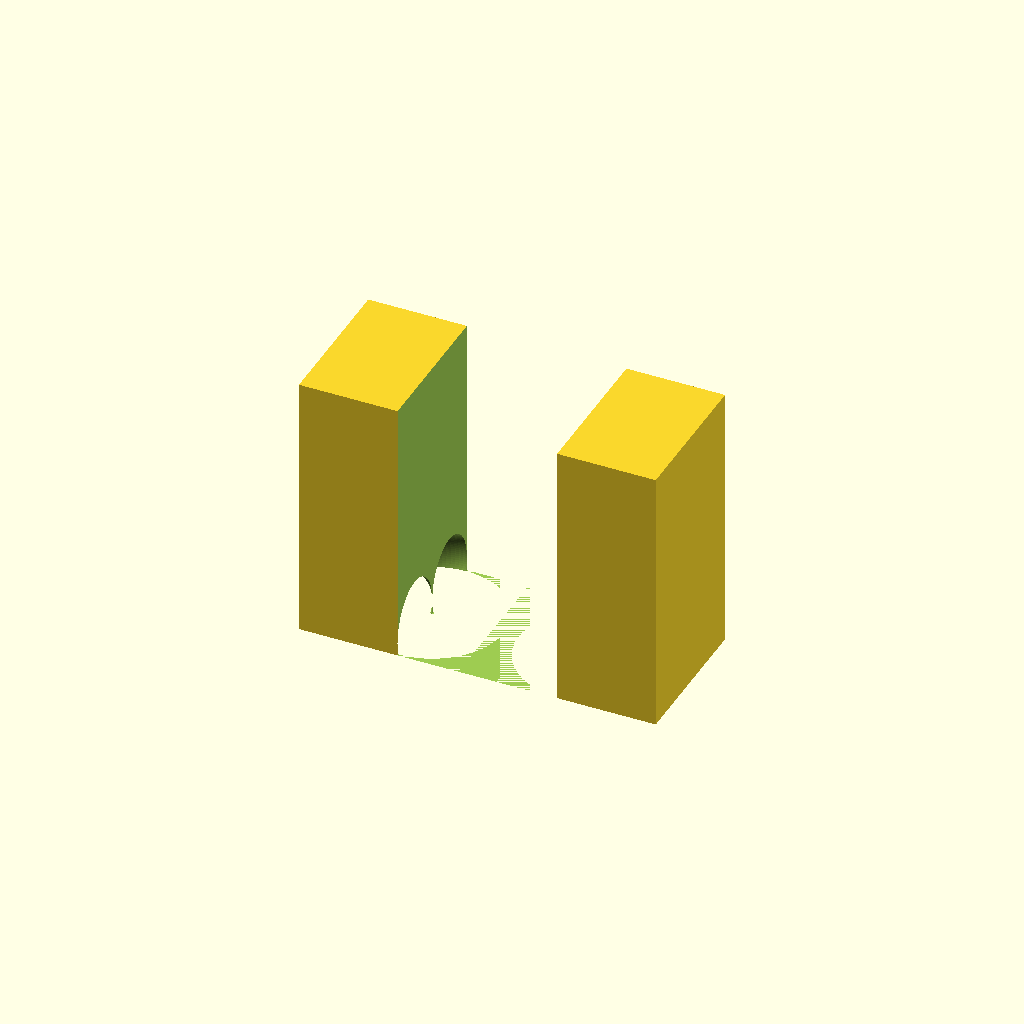
Cell 1 — every parameter at its default value.
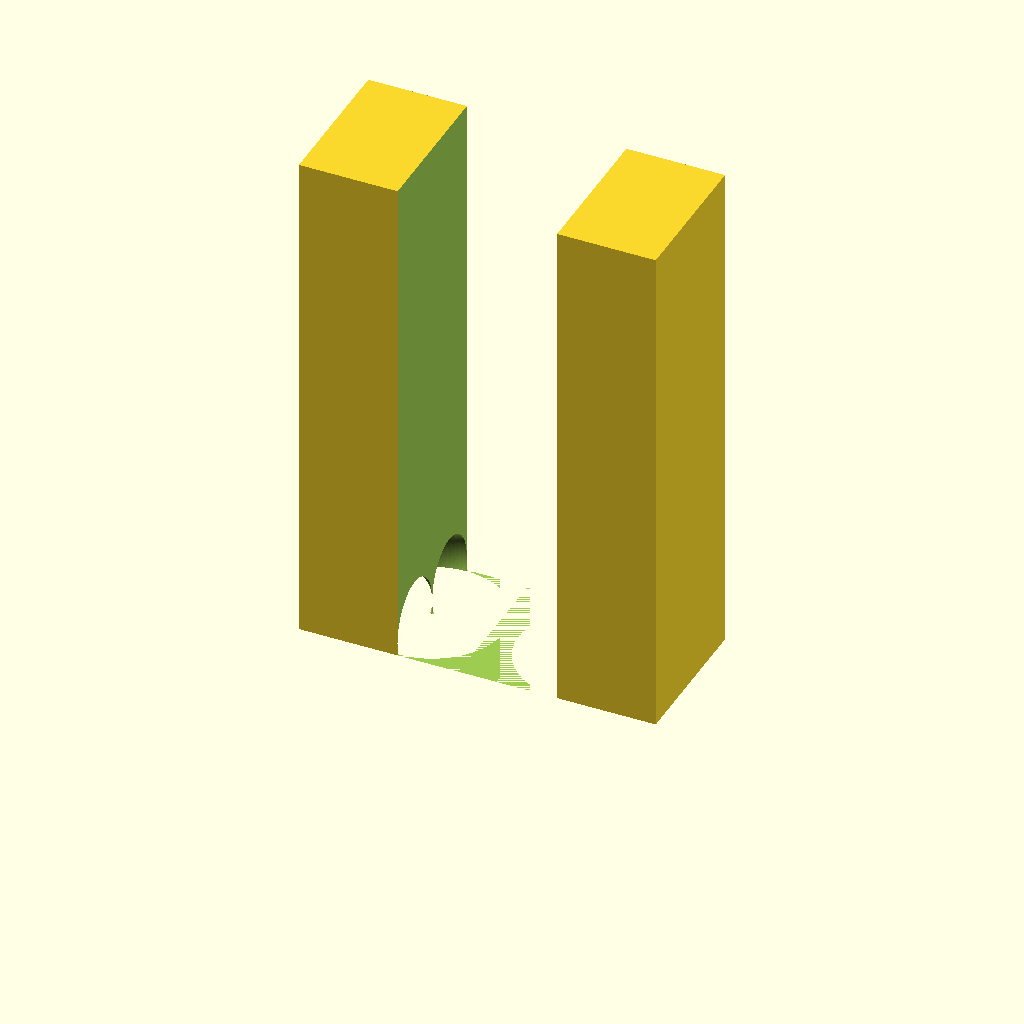
Cell 2 — candle_height set to 180, the other parameters unchanged.
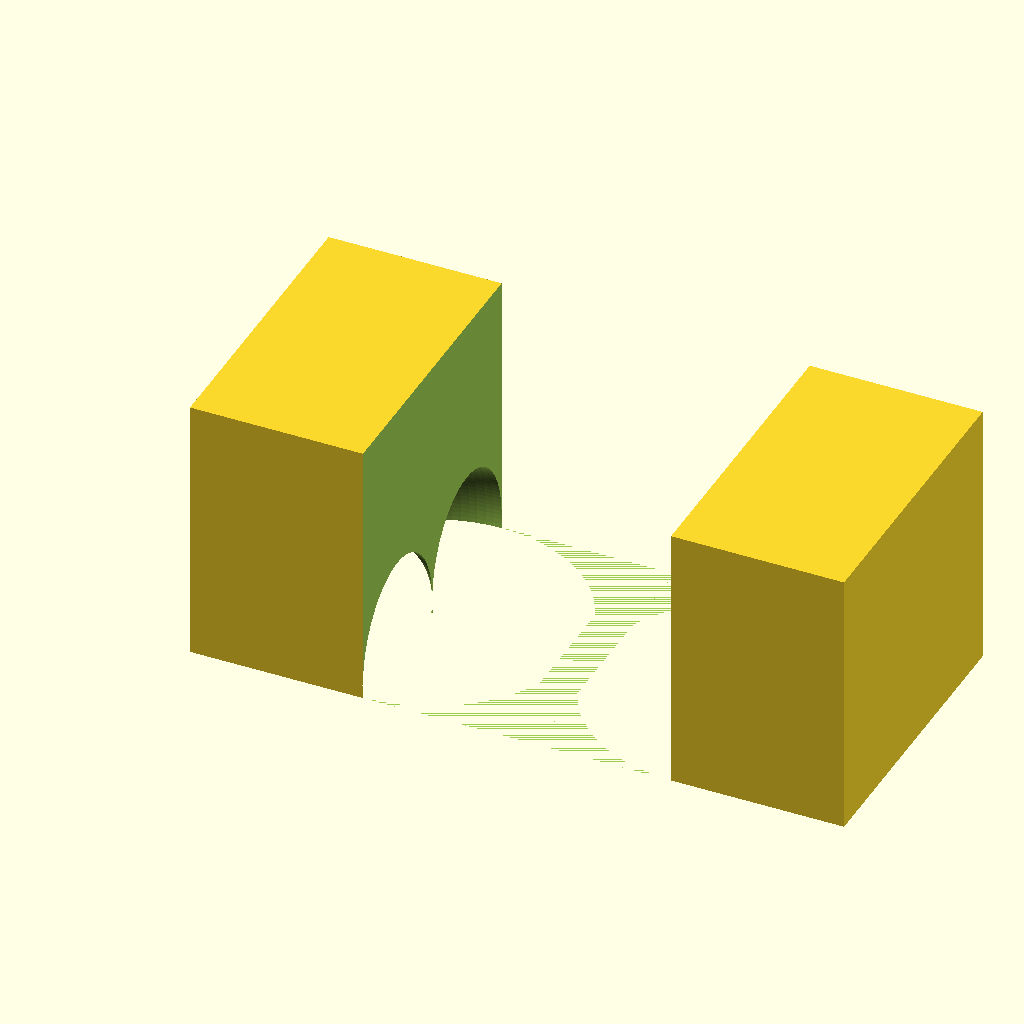
Cell 3: max_width = 110 (everything else at default).
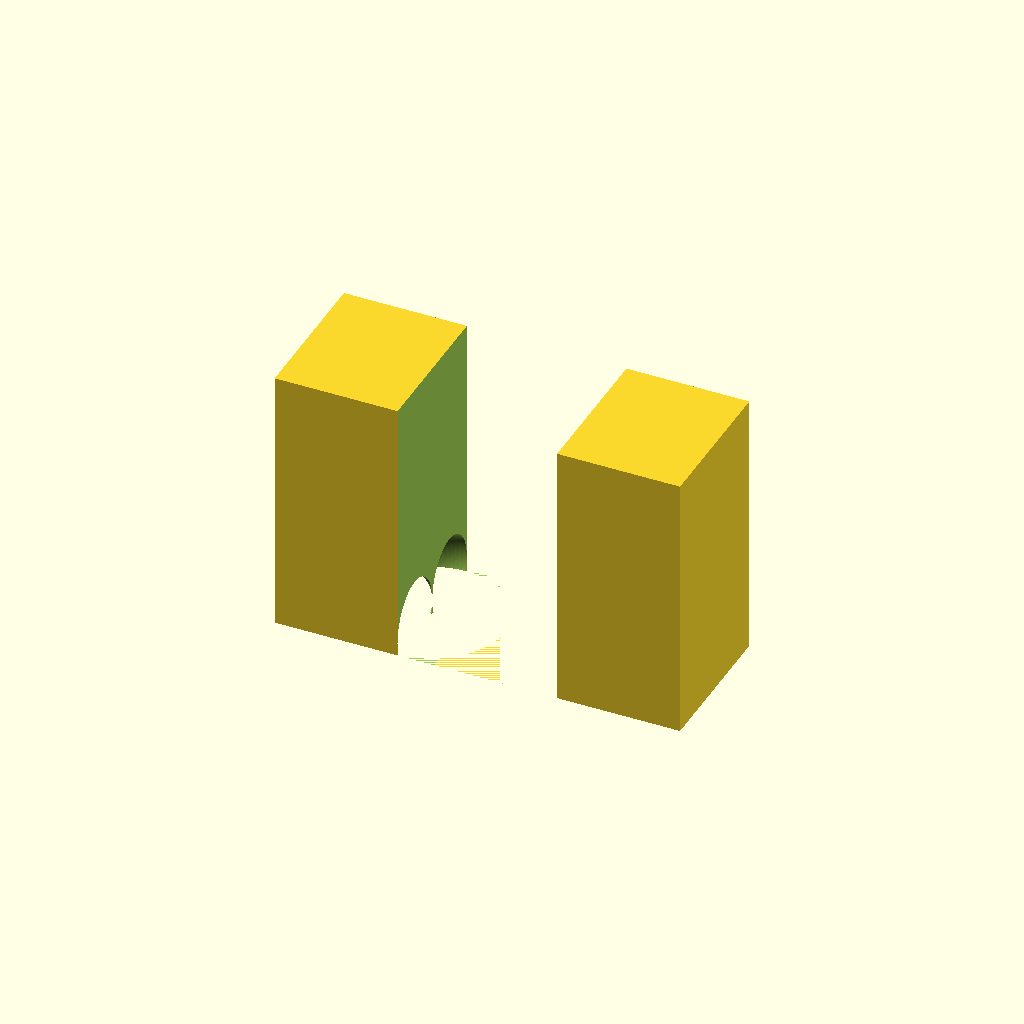
Cell 4 — mold_thickness set to 36, the other parameters unchanged.
One fixed orthographic camera (rotation 55°, 0°, 25°; colour scheme Cornfield) for every cell.
Source of the model, teardrop_candle_mold.scad:
// Teardrop Candle Mold (2-part)
// Community share – Christmas edition 🎄
// Units: millimeters

$fn = 120;

// -------- Parameters --------
candle_height = 90;
max_width = 55;
wall_thickness = 4;
mold_thickness = 18;
wick_hole_dia = 2.5;
alignment_pin_dia = 6;
alignment_pin_depth = 4;

// -------- Teardrop Shape --------
module teardrop() {
    scale([1,1,1.2])
    rotate_extrude()
    translate([max_width/4,0,0])
    circle(r=max_width/4);
}

// -------- Candle Core --------
module candle_core() {
    difference() {
        teardrop();
        // Wick hole
        translate([0,0,candle_height-5])
            cylinder(h=20, d=wick_hole_dia, center=false);
    }
}

// -------- Mold Half --------
module mold_half(mirror_side=false) {
    mirror(mirror_side ? [1,0,0] : [0,0,0])
    difference() {
        // Outer mold block
        translate([-max_width/2 - mold_thickness/2, -max_width/2, 0])
        cube([max_width + mold_thickness, max_width, candle_height + 10]);

        // Candle cavity
        translate([0,0,5])
            candle_core();

        // Split cut
        translate([0,-max_width,0])
            cube([max_width, max_width*2, candle_height+20]);

        // Alignment pin holes
        for (z=[25,60]) {
            translate([-max_width/2, max_width/4, z])
                cylinder(h=alignment_pin_depth, d=alignment_pin_dia);
        }
    }
}

// -------- Assembly View --------
mold_half(false);
translate([max_width + 4,0,0])
    mold_half(true);
Parameter table extracted from the source (name, type, default, range or options):
candle_height: number, default 90
max_width: number, default 55
wall_thickness: number, default 4
mold_thickness: number, default 18
wick_hole_dia: number, default 2.5
alignment_pin_dia: number, default 6
alignment_pin_depth: number, default 4
